Dataset: public (GitHub, idrunkgd/DASOERP). Classes: AVEVA report, AVEVA System Platform 2023, CSV validation, GAMP5, HighByte, HiveMQ, industrial protocols, ISA standards, networking, OpenShift, PLC programming, Siemens hardware, SQL Server, SSRS, TIA Portal, WinCC SCADA.

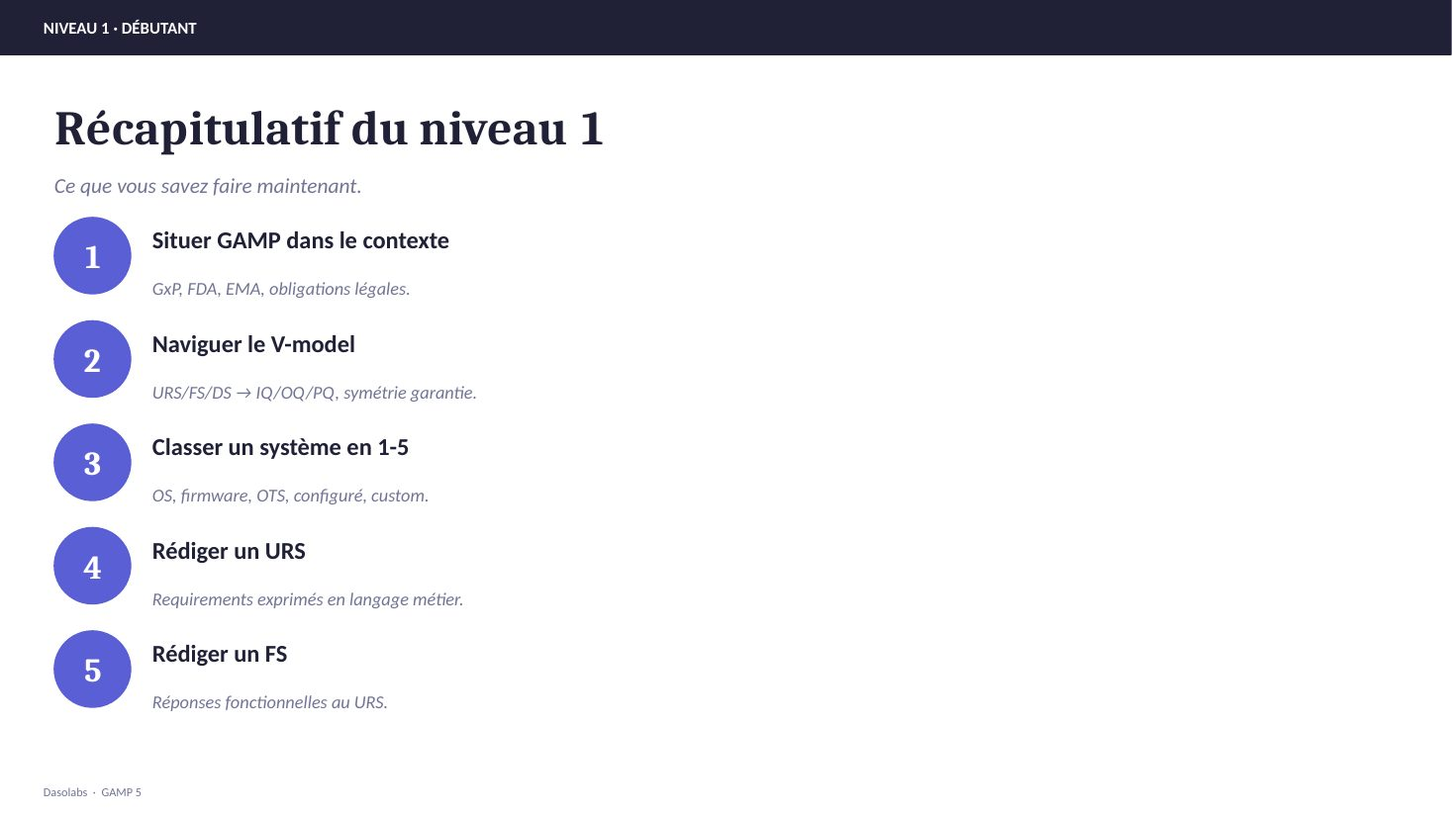
Label: GAMP5

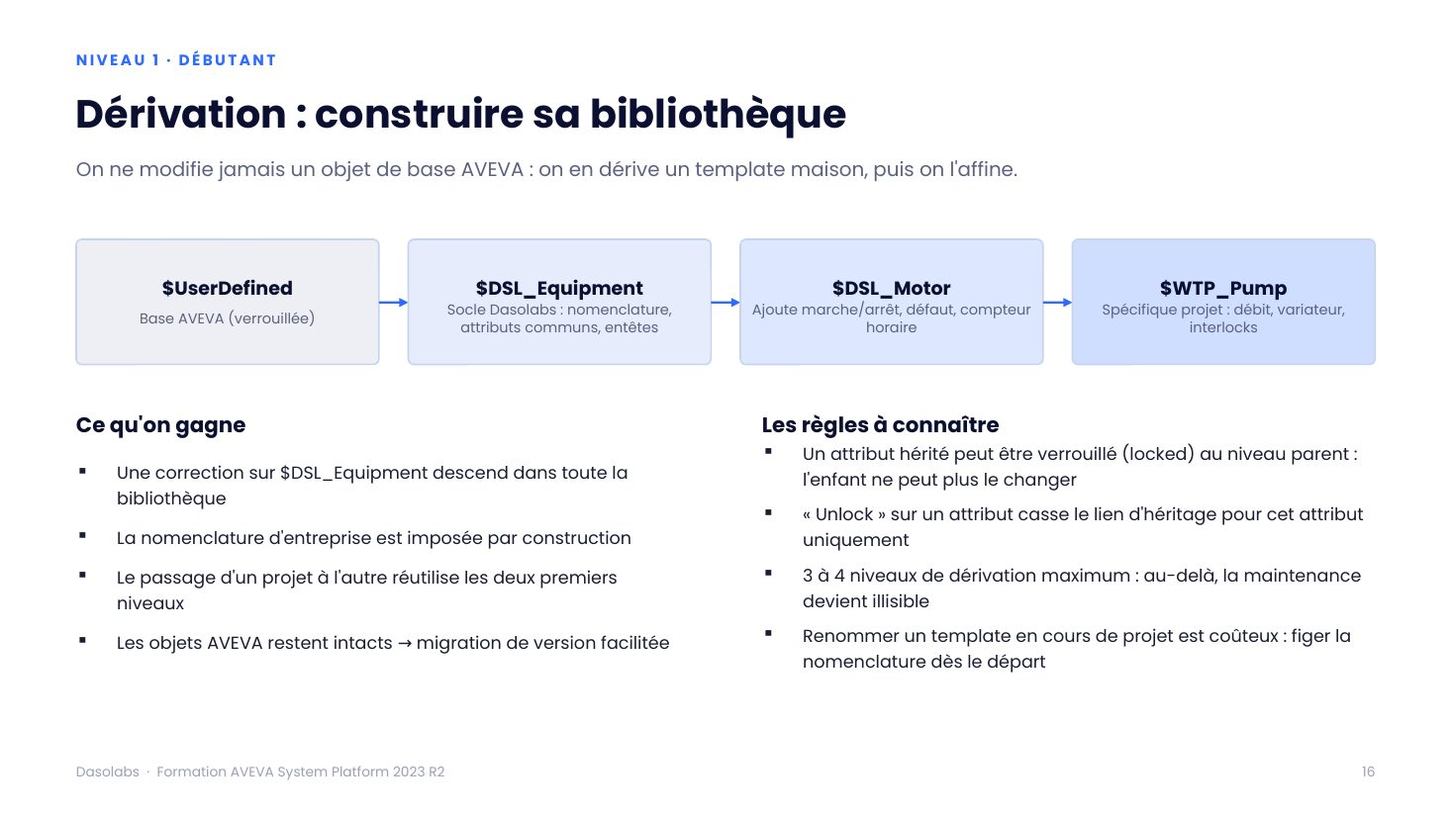
Label: AVEVA System Platform 2023

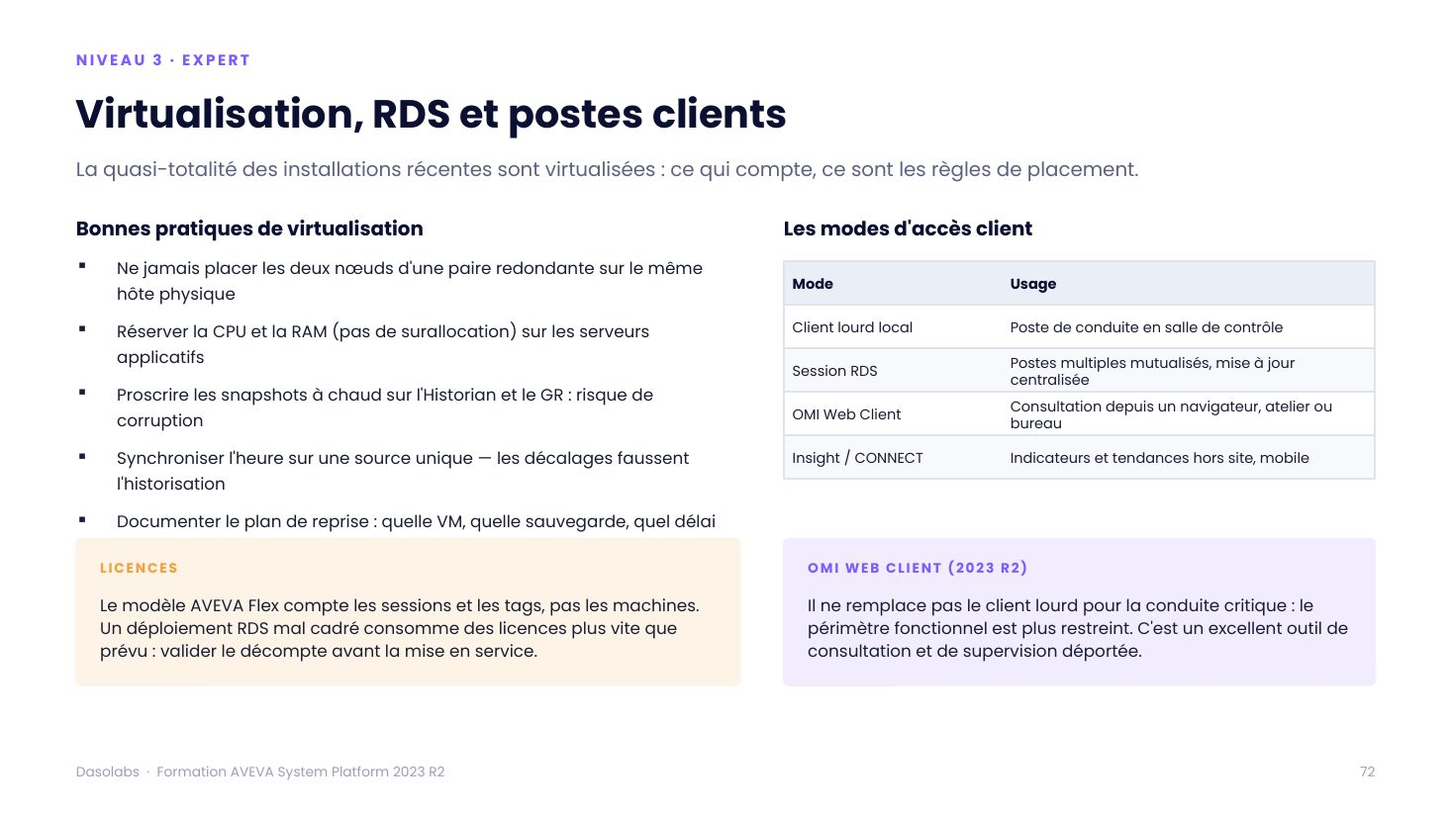
Label: AVEVA System Platform 2023

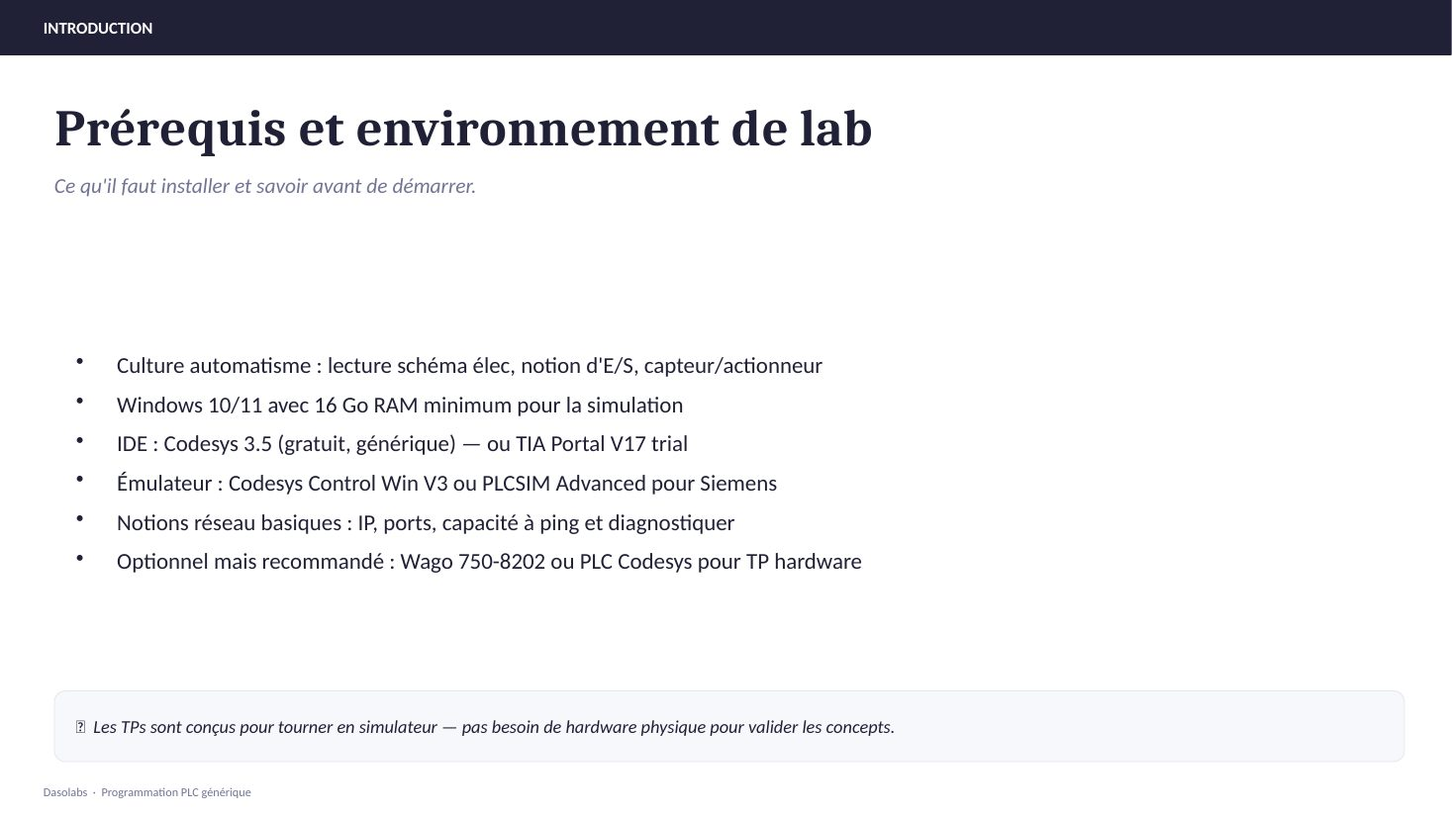
Label: PLC programming

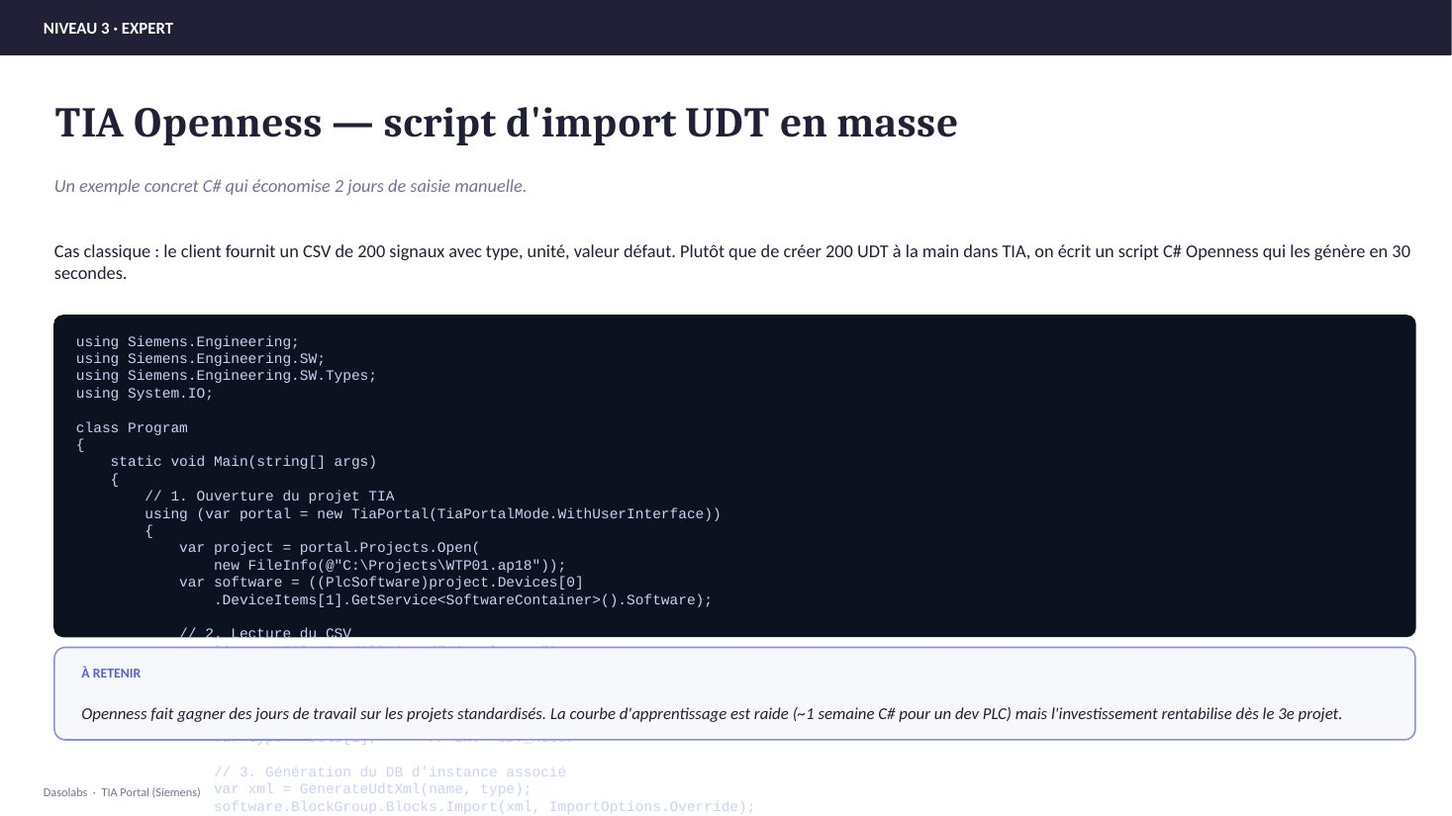
Label: TIA Portal

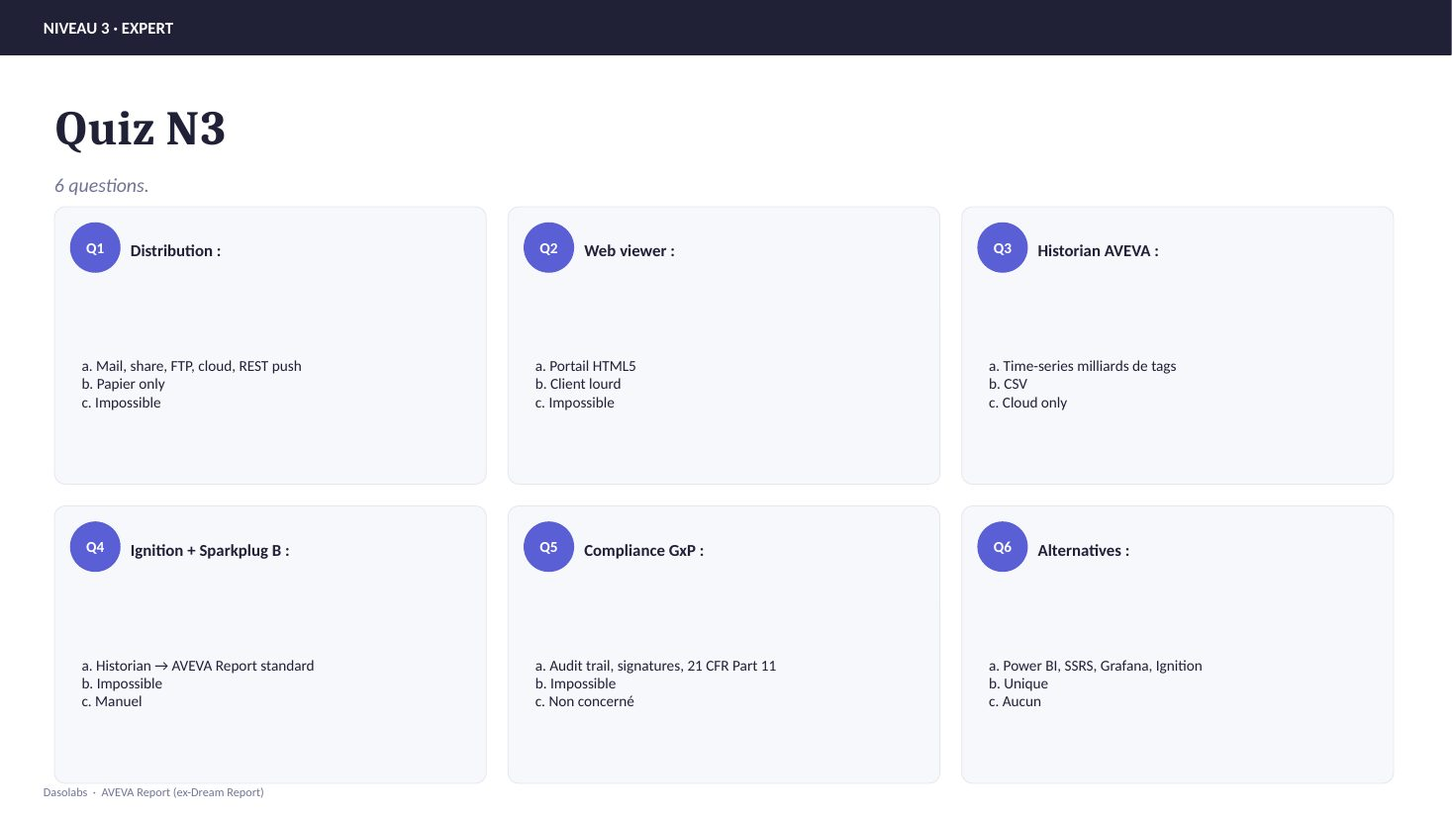
Label: AVEVA report
